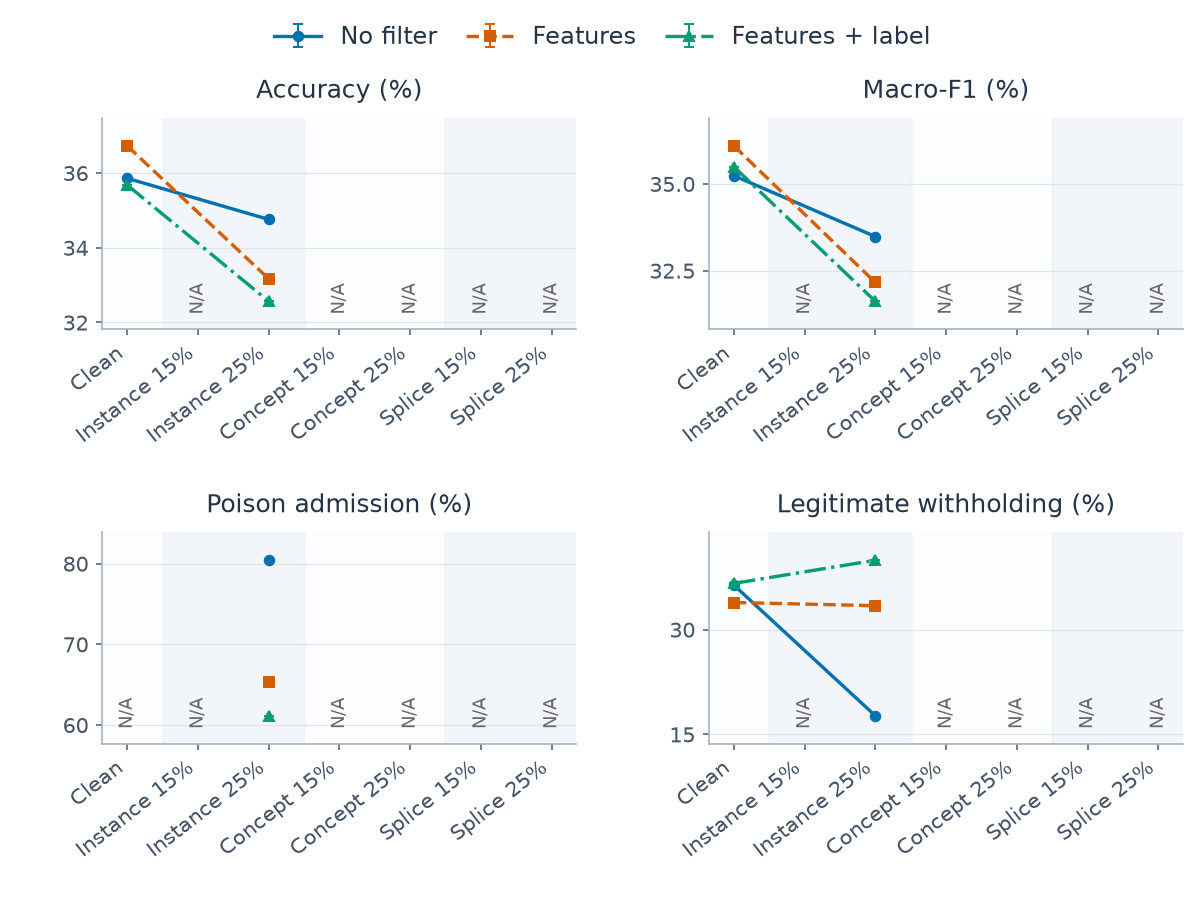

The data file committed next to this chart (first rows):
category, series, metric, mean, sd, runs, defined
0, learned_features, clean_withhold_rate, 0.3387, , 1, 1
0, learned_features, host_accuracy, 0.3673, , 1, 1
0, learned_features, host_macro_f1, 0.361, , 1, 1
0, learned_features, poison_admission_rate, , , 1, 0
0, learned_features_label, clean_withhold_rate, 0.3661, , 1, 1
0, learned_features_label, host_accuracy, 0.3568, , 1, 1
0, learned_features_label, host_macro_f1, 0.3549, , 1, 1
0, learned_features_label, poison_admission_rate, , , 1, 0
0, none, clean_withhold_rate, 0.3636, , 1, 1
0, none, host_accuracy, 0.3586, , 1, 1
0, none, host_macro_f1, 0.3524, , 1, 1
0, none, poison_admission_rate, , , 1, 0
2, learned_features, clean_withhold_rate, 0.3342, , 1, 1
2, learned_features, host_accuracy, 0.3317, , 1, 1
2, learned_features, host_macro_f1, 0.3216, , 1, 1
2, learned_features, poison_admission_rate, 0.6526, , 1, 1
2, learned_features_label, clean_withhold_rate, 0.3992, , 1, 1
2, learned_features_label, host_accuracy, 0.3256, , 1, 1
2, learned_features_label, host_macro_f1, 0.3161, , 1, 1
2, learned_features_label, poison_admission_rate, 0.6114, , 1, 1
2, none, clean_withhold_rate, 0.1765, , 1, 1
2, none, host_accuracy, 0.3476, , 1, 1
2, none, host_macro_f1, 0.3348, , 1, 1
2, none, poison_admission_rate, 0.8041, , 1, 1
